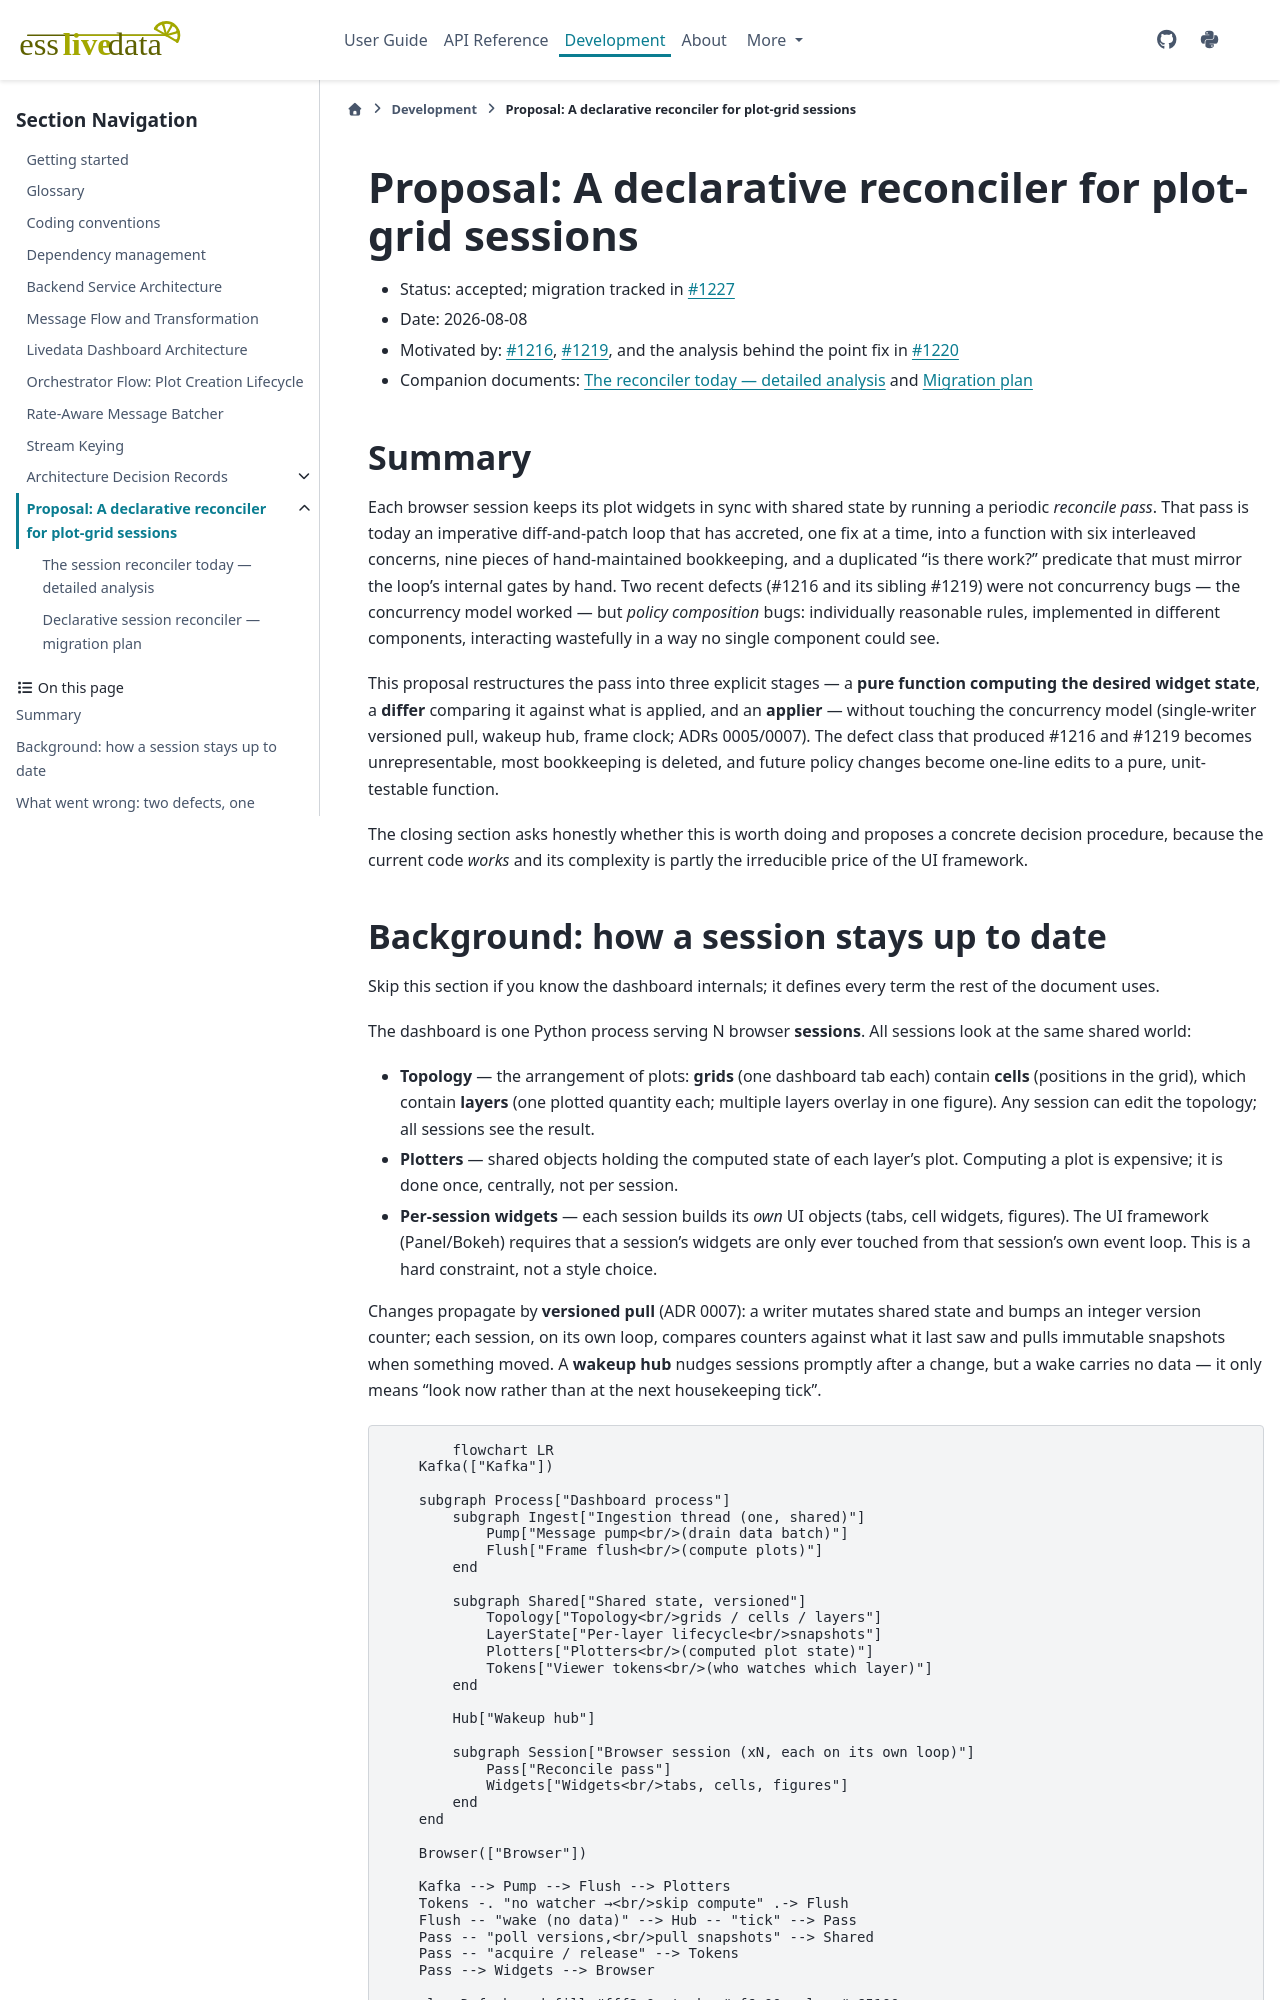

repository: scipp/esslivedata · page: developer/proposals/declarative-session-reconciler.html · generator: sphinx

# Proposal: A declarative reconciler for plot-grid sessions

- Status: accepted; migration tracked in
  [#1227](https://github.com/scipp/esslivedata/issues/1227)
- Date: 2026-08-08
- Motivated by: [#1216](https://github.com/scipp/esslivedata/issues/1216),
  [#1219](https://github.com/scipp/esslivedata/issues/1219), and the analysis
  behind the point fix in [#1220](https://github.com/scipp/esslivedata/pull/1220)
- Companion documents: [The reconciler today — detailed analysis](declarative-session-reconciler-current-state.md)
  and [Migration plan](declarative-session-reconciler-migration.md)

## Summary

Each browser session keeps its plot widgets in sync with shared state by
running a periodic *reconcile pass*. That pass is today an imperative
diff-and-patch loop that has accreted, one fix at a time, into a function with
six interleaved concerns, nine pieces of hand-maintained bookkeeping, and a
duplicated "is there work?" predicate that must mirror the loop's internal
gates by hand. Two recent defects (#1216 and its sibling #1219) were not
concurrency bugs — the concurrency model worked — but *policy composition*
bugs: individually reasonable rules, implemented in different components,
interacting wastefully in a way no single component could see.

This proposal restructures the pass into three explicit stages — a **pure
function computing the desired widget state**, a **differ** comparing it
against what is applied, and an **applier** — without touching the
concurrency model (single-writer versioned pull, wakeup hub, frame clock; ADRs
0005/0007). The defect class that produced #1216 and #1219 becomes
unrepresentable, most bookkeeping is deleted, and future policy changes become
one-line edits to a pure, unit-testable function.

The closing section asks honestly whether this is worth doing and proposes a
concrete decision procedure, because the current code *works* and its
complexity is partly the irreducible price of the UI framework.
